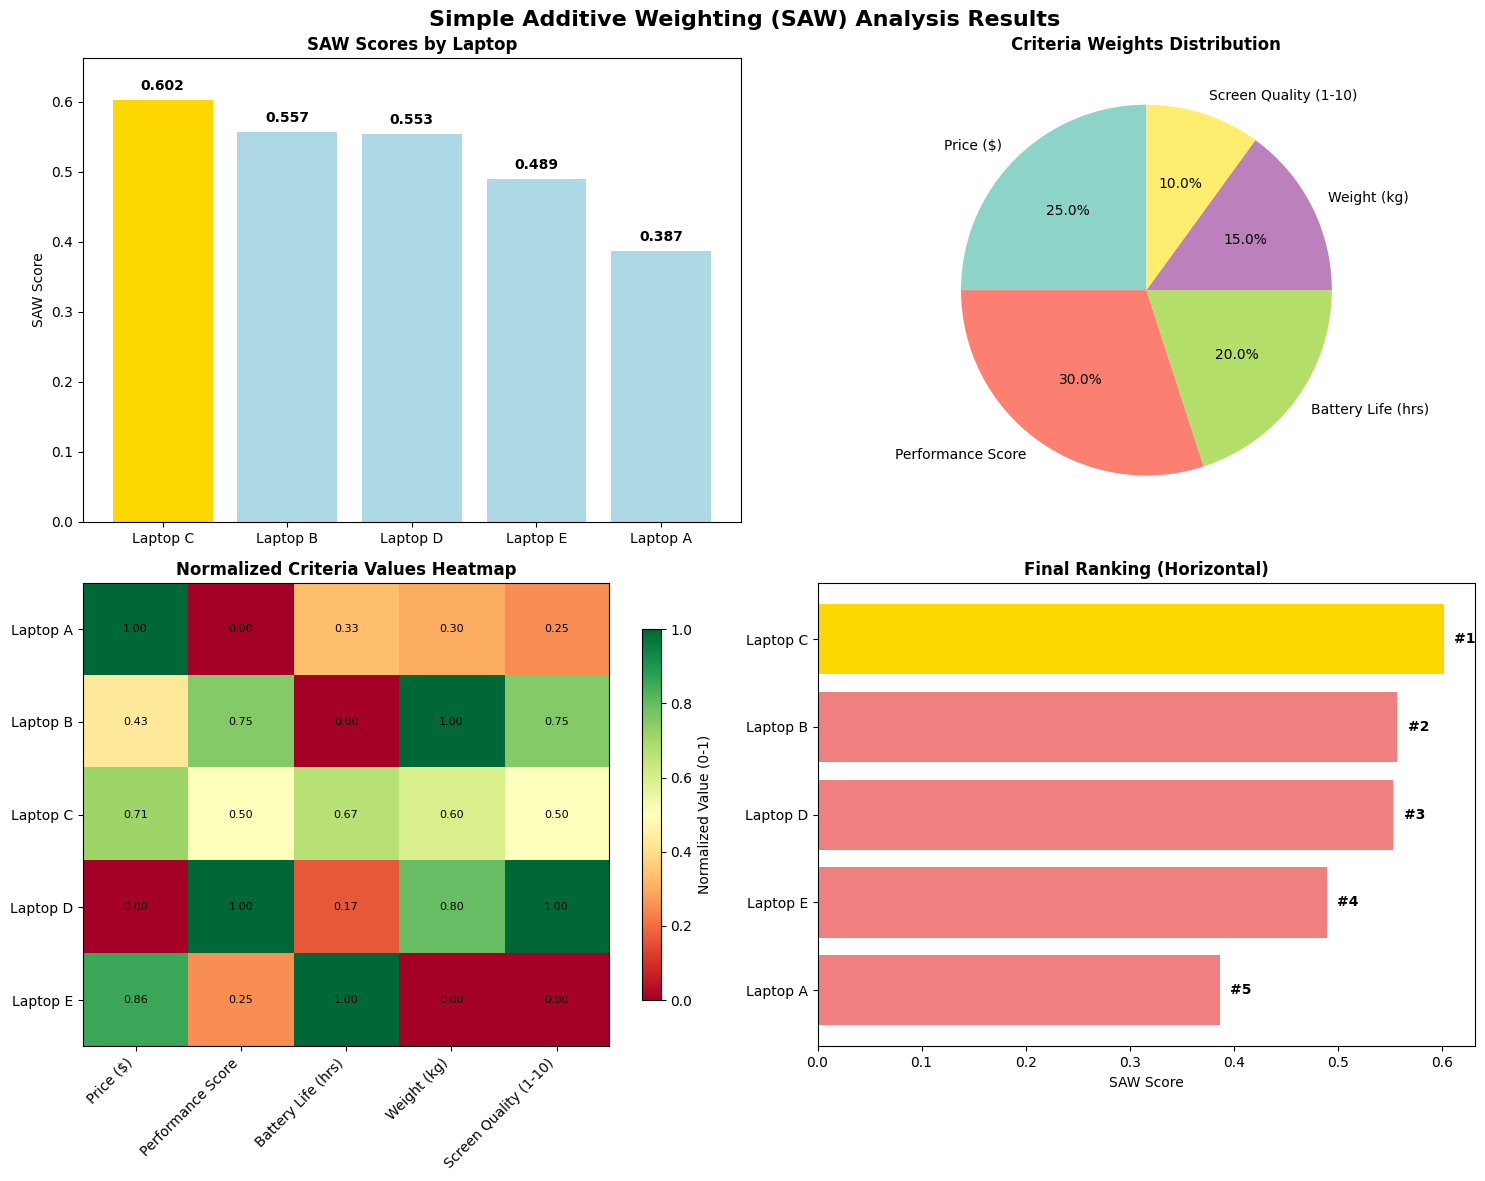
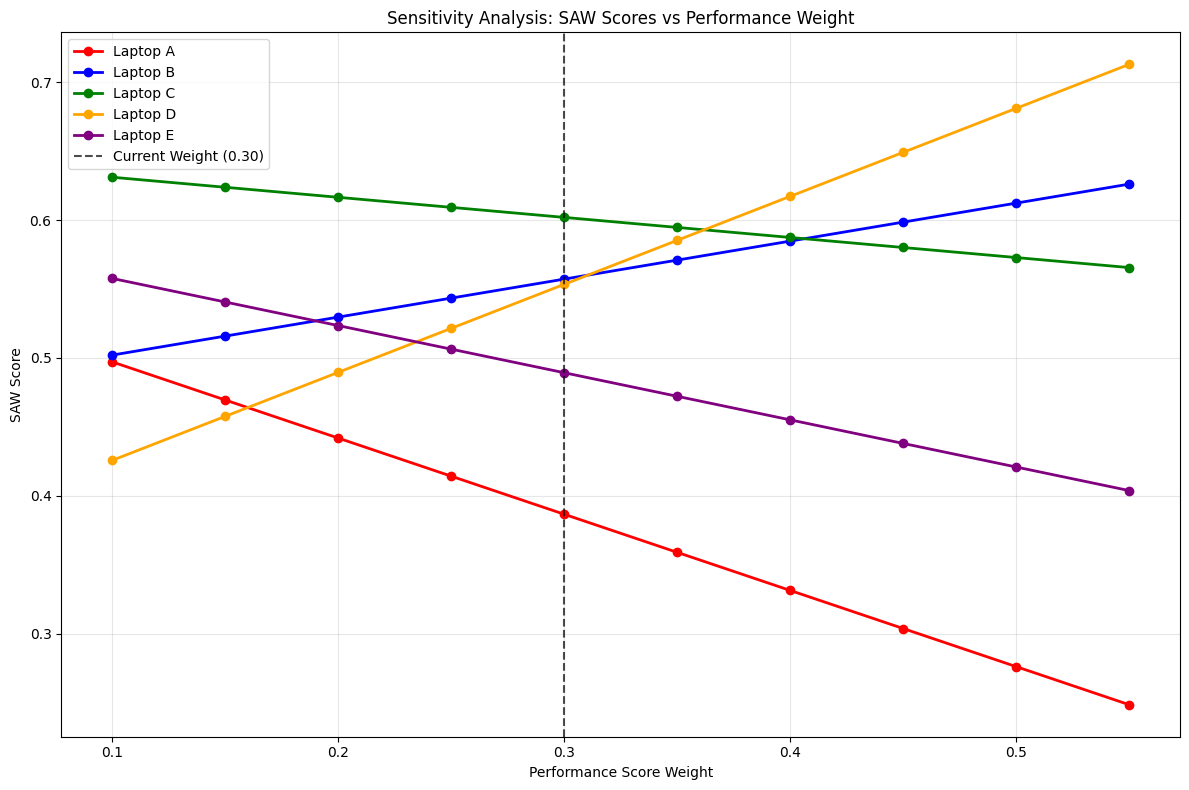

Write Python code to recreate these figures, in order.
# Import required libraries
import numpy as np 
import pandas as pd
import matplotlib.pyplot as plt
import seaborn as sns

# Set display options for better readability
pd.set_option('display.precision', 4)
pd.set_option('display.width', None)
np.set_printoptions(precision=4, suppress=True)

# Create the decision matrix (alternatives vs criteria)
laptops_data = {
    'Laptop': ['Laptop A', 'Laptop B', 'Laptop C', 'Laptop D', 'Laptop E'],
    'Price ($)': [800, 1200, 1000, 1500, 900],
    'Performance Score': [75, 90, 85, 95, 80],
    'Battery Life (hrs)': [8, 6, 10, 7, 12],
    'Weight (kg)': [2.5, 1.8, 2.2, 2.0, 2.8],
    'Screen Quality (1-10)': [7, 9, 8, 10, 6]
}

# Create DataFrame
df = pd.DataFrame(laptops_data)
print("Decision Matrix:")
print("="*50)
print(df.to_string(index=False))

# Show data types and basic info
print(f"\nDataset shape: {df.shape}")
print(f"Alternatives: {len(df)} laptops")
print(f"Criteria: {len(df.columns)-1} criteria")

# Define criteria weights (importance of each criterion)
# Weights should sum to 1.0
criteria_weights = {
    'Price ($)': 0.25,            # 25% importance
    'Performance Score': 0.30,    # 30% importance  
    'Battery Life (hrs)': 0.20,   # 20% importance
    'Weight (kg)': 0.15,          # 15% importance
    'Screen Quality (1-10)': 0.10  # 10% importance
}

# Convert to numpy array for calculations
weights = np.array(list(criteria_weights.values()))

print("Criteria Weights:")
print("="*30)
for criterion, weight in criteria_weights.items():
    print(f"{criterion:<20}: {weight:.2f} ({weight*100:.0f}%)")

print(f"\nTotal weight sum: {weights.sum():.2f}")

# Verify weights sum to 1
if abs(weights.sum() - 1.0) < 0.001:
    print("Weights sum to 1.0")
else:
    print("Warning: Weights do not sum to 1.0")

# Define normalization functions
def normalize_benefit_criterion(values):
    """
    Normalize benefit criterion (higher is better)
    Formula: (value - min) / (max - min)
    """
    min_val = np.min(values)
    max_val = np.max(values)
    if max_val == min_val:
        return np.ones_like(values)  # All values are the same
    return (values - min_val) / (max_val - min_val)

def normalize_cost_criterion(values):
    """
    Normalize cost criterion (lower is better)
    Formula: (max - value) / (max - min)
    """
    min_val = np.min(values)
    max_val = np.max(values)
    if max_val == min_val:
        return np.ones_like(values)  # All values are the same
    return (max_val - values) / (max_val - min_val)

# Define criterion types (benefit or cost)
criterion_types = {
    'Price ($)': 'cost',          # Lower price is better
    'Performance Score': 'benefit',  # Higher performance is better
    'Battery Life (hrs)': 'benefit', # Longer battery life is better
    'Weight (kg)': 'cost',           # Lower weight is better
    'Screen Quality (1-10)': 'benefit' # Higher quality is better
}

print("Criterion Types:")
print("="*25)
for criterion, type_ in criterion_types.items():
    print(f"{criterion:<20}: {type_}")

# Apply normalization to each criterion
normalized_data = df.copy()

print("Normalization Process:")
print("="*50)

for criterion in criterion_types.keys():
    values = df[criterion].values
    
    print(f"\n{criterion}:")
    print(f"  Original values: {values}")
    print(f"  Type: {criterion_types[criterion]}")
    
    if criterion_types[criterion] == 'benefit':
        normalized_values = normalize_benefit_criterion(values)
    else:
        normalized_values = normalize_cost_criterion(values)
    
    normalized_data[criterion] = normalized_values
    print(f"  Normalized: {normalized_values}")

print("\n" + "="*50)
print("NORMALIZED DECISION MATRIX:")
print("="*50)
print(normalized_data.to_string(index=False, float_format='%.4f'))

# Calculate SAW scores
def calculate_saw_scores(normalized_matrix, weights):
    """
    Calculate SAW scores for each alternative
    """
    # Extract only the criteria columns (exclude 'Laptop' column)
    criteria_columns = [col for col in normalized_matrix.columns if col != 'Laptop']
    criteria_data = normalized_matrix[criteria_columns].values
    
    # Calculate weighted sum for each alternative
    scores = np.dot(criteria_data, weights)
    return scores

# Get normalized criteria data
criteria_columns = [col for col in normalized_data.columns if col != 'Laptop']
normalized_matrix = normalized_data[criteria_columns].values

print("Calculation Details:")
print("="*50)
print("Normalized Matrix (criteria only):")
print(normalized_matrix)
print(f"\nWeights: {weights}")

# Calculate SAW scores
saw_scores = calculate_saw_scores(normalized_data, weights)

# Create results dataframe
results = pd.DataFrame({
    'Laptop': df['Laptop'],
    'SAW Score': saw_scores
})

# Add detailed breakdown
print(f"\nSAW Score Calculation:")
print("="*30)
for i, laptop in enumerate(df['Laptop']):
    print(f"\n{laptop}:")
    total = 0
    for j, criterion in enumerate(criteria_columns):
        contribution = normalized_matrix[i, j] * weights[j]
        total += contribution
        print(f"  {criterion:<20}: {normalized_matrix[i, j]:.4f} × {weights[j]:.3f} = {contribution:.4f}")
    print(f"  {'Total SAW Score':<20}: {total:.4f}")

print(f"\n{'='*50}")
print("FINAL SAW SCORES:")
print("="*50)
results_sorted = results.sort_values('SAW Score', ascending=False)
print(results_sorted.to_string(index=False, float_format='%.4f'))

# Add ranking to results
results_sorted['Rank'] = range(1, len(results_sorted) + 1)

print("FINAL RANKING:")
print("="*40)
for idx, row in results_sorted.iterrows():
    print(f"{row['Rank']}. {row['Laptop']:<10} - Score: {row['SAW Score']:.4f}")

# Best choice
best_laptop = results_sorted.iloc[0]
print(f"\nBEST CHOICE: {best_laptop['Laptop']}")
print(f"SAW Score: {best_laptop['SAW Score']:.4f}")

# Show percentage scores
print(f"\nPERCENTAGE SCORES:")
print("="*30)
for idx, row in results_sorted.iterrows():
    percentage = (row['SAW Score'] / results_sorted['SAW Score'].max()) * 100
    print(f"{row['Rank']}. {row['Laptop']:<10} - {percentage:.1f}%")

# Performance gap analysis
print(f"\nPERFORMANCE GAPS:")
print("="*35)
best_score = results_sorted['SAW Score'].max()
for idx, row in results_sorted.iterrows():
    if row['Rank'] > 1:
        gap = best_score - row['SAW Score']
        gap_percentage = (gap / best_score) * 100
        print(f"{row['Laptop']:<10} - Gap: {gap:.4f} ({gap_percentage:.1f}% behind leader)")

# Create comprehensive visualizations
plt.style.use('default')
fig, axes = plt.subplots(2, 2, figsize=(15, 12))
fig.suptitle('Simple Additive Weighting (SAW) Analysis Results', fontsize=16, fontweight='bold')

# 1. SAW Scores Bar Chart
ax1 = axes[0, 0]
bars = ax1.bar(results_sorted['Laptop'], results_sorted['SAW Score'], 
               color=['gold' if i == 0 else 'lightblue' for i in range(len(results_sorted))])
ax1.set_title('SAW Scores by Laptop', fontweight='bold')
ax1.set_ylabel('SAW Score')
ax1.set_ylim(0, results_sorted['SAW Score'].max() * 1.1)

# Add value labels on bars
for bar, score in zip(bars, results_sorted['SAW Score']):
    height = bar.get_height()
    ax1.text(bar.get_x() + bar.get_width()/2., height + 0.01,
             f'{score:.3f}', ha='center', va='bottom', fontweight='bold')

# 2. Criteria Weights Pie Chart
ax2 = axes[0, 1]
criteria_labels = list(criteria_weights.keys())
criteria_values = list(criteria_weights.values())
colors = plt.cm.Set3(np.linspace(0, 1, len(criteria_labels)))

wedges, texts, autotexts = ax2.pie(criteria_values, labels=criteria_labels, autopct='%1.1f%%',
                                   colors=colors, startangle=90)
ax2.set_title('Criteria Weights Distribution', fontweight='bold')

# 3. Normalized Values Heatmap
ax3 = axes[1, 0]
criteria_only_data = normalized_data.drop('Laptop', axis=1)
im = ax3.imshow(criteria_only_data.values, cmap='RdYlGn', aspect='auto', vmin=0, vmax=1)
ax3.set_xticks(range(len(criteria_only_data.columns)))
ax3.set_xticklabels(criteria_only_data.columns, rotation=45, ha='right')
ax3.set_yticks(range(len(normalized_data)))
ax3.set_yticklabels(normalized_data['Laptop'])
ax3.set_title('Normalized Criteria Values Heatmap', fontweight='bold')

# Add colorbar
cbar = plt.colorbar(im, ax=ax3, shrink=0.8)
cbar.set_label('Normalized Value (0-1)')

# Add text annotations
for i in range(len(normalized_data)):
    for j in range(len(criteria_only_data.columns)):
        text = ax3.text(j, i, f'{criteria_only_data.iloc[i, j]:.2f}',
                       ha="center", va="center", color="black", fontsize=8)

# 4. Ranking Comparison
ax4 = axes[1, 1]
y_pos = np.arange(len(results_sorted))
bars = ax4.barh(y_pos, results_sorted['SAW Score'], 
                color=['gold' if i == 0 else 'lightcoral' for i in range(len(results_sorted))])
ax4.set_yticks(y_pos)
ax4.set_yticklabels(results_sorted['Laptop'])
ax4.set_xlabel('SAW Score')
ax4.set_title('Final Ranking (Horizontal)', fontweight='bold')
ax4.invert_yaxis()  # Best on top

# Add rank labels
for i, (bar, score) in enumerate(zip(bars, results_sorted['SAW Score'])):
    width = bar.get_width()
    ax4.text(width + 0.01, bar.get_y() + bar.get_height()/2.,
             f'#{i+1}', ha='left', va='center', fontweight='bold')

plt.tight_layout()
plt.show()

# Summary Statistics
print("SUMMARY STATISTICS:")
print("="*40)
print(f"Score Range: {results_sorted['SAW Score'].min():.4f} - {results_sorted['SAW Score'].max():.4f}")
print(f"Score Spread: {results_sorted['SAW Score'].max() - results_sorted['SAW Score'].min():.4f}")
print(f"Average Score: {results_sorted['SAW Score'].mean():.4f}")
print(f"Standard Deviation: {results_sorted['SAW Score'].std():.4f}")

# Sensitivity Analysis: What if we change the weight of Performance?
def sensitivity_analysis(base_weights, criterion_index, weight_range):
    """
    Perform sensitivity analysis by varying a single criterion's weight.

    For each candidate weight in weight_range this function:
      - creates a test weight vector by setting the selected criterion to the candidate weight,
      - proportionally redistributes the remaining weight (1 - candidate) across the other criteria,
      - computes SAW scores using the global `normalized_data` and the existing `calculate_saw_scores` function,
      - records the winner (alternative with highest SAW score) and the full score vector.

    Parameters
    ----------
    base_weights : array-like of float
        Original weights for all criteria (expected to sum approximately to 1.0).
    criterion_index : int
        Zero-based index of the criterion whose weight will be varied.
    weight_range : iterable of float
        Sequence of candidate weights to try for the selected criterion (each value must be in [0, 1]).

    Returns
    -------
    list of dictionaries
        Each dictionary corresponds to one tested weight and contains:
          - 'Performance Weight' : float  (the tested weight value)
          - 'Winner'             : str    (name of the winning alternative)
          - 'Winning Score'      : float  (SAW score of the winner)
          - 'All Scores'         : numpy.ndarray (SAW scores for all alternatives, same order as df['Laptop'])

    Notes
    -----
    - Redistribution of remaining weight is proportional to the current weights of the other criteria.
      If the sum of other weights is zero, other weights remain zero and the selected weight is used as-is.
    - The function does not modify `base_weights`; it works on copies.

    Example
    -------
    sensitivity_results = sensitivity_analysis(weights, performance_index, np.arange(0.1, 0.6, 0.05))
    """
    results_list = []

    # Basic validation
    n = len(base_weights)
    if not (0 <= criterion_index < n):
        raise IndexError(f"criterion_index {criterion_index} out of range for weights length {n}")

    for new_weight in weight_range:
        if not (0.0 <= new_weight <= 1.0):
            raise ValueError(f"Test weight must be in [0, 1], got {new_weight}")

        # Create new weight vector
        test_weights = base_weights.copy()
        test_weights[criterion_index] = new_weight

        # Redistribute remaining weight proportionally
        remaining_weight = 1.0 - new_weight
        other_indices = [i for i in range(len(test_weights)) if i != criterion_index]
        current_other_sum = sum(test_weights[i] for i in other_indices)

        if current_other_sum > 0:
            for i in other_indices:
                test_weights[i] = test_weights[i] * (remaining_weight / current_other_sum)

        # Calculate SAW scores with new weights
        test_scores = calculate_saw_scores(normalized_data, test_weights)

        # Get ranking
        test_results = pd.DataFrame({
            'Laptop': df['Laptop'],
            'SAW Score': test_scores
        }).sort_values('SAW Score', ascending=False)

        results_list.append({
            'Performance Weight': float(new_weight),
            'Winner': test_results.iloc[0]['Laptop'],
            'Winning Score': float(test_results.iloc[0]['SAW Score']),
            'All Scores': test_scores
        })

    return results_list

# Perform sensitivity analysis on Performance Score weight
performance_index = 1  # Performance Score is at index 1
weight_range = np.arange(0.1, 0.6, 0.05)  # From 10% to 55% in 5% steps

sensitivity_results = sensitivity_analysis(weights, performance_index, weight_range)


print("SENSITIVITY ANALYSIS: Performance Score Weight")
print("="*50)
print("Testing how changes in Performance weight affect the winner.")

# Display results
winners = {}
for result in sensitivity_results:
    perf_weight = result['Performance Weight']
    winner = result['Winner']
    winning_score = result['Winning Score']
    
    if winner not in winners:
        winners[winner] = []
    winners[winner].append(perf_weight)
    
    print(f"Performance Weight: {perf_weight:.2f} ({perf_weight*100:.0f}%) -> Winner: {winner} (Score: {winning_score:.4f})")

print(f"\nWINNER SUMMARY:")
print("="*30)
for laptop, weight_ranges in winners.items():
    print(f"{laptop}: Wins when Performance weight is {min(weight_ranges):.2f}-{max(weight_ranges):.2f}")

# Visualize sensitivity analysis
plt.figure(figsize=(12, 8))

# Plot scores vs performance weight for each laptop
colors = ['red', 'blue', 'green', 'orange', 'purple']
for i, laptop in enumerate(df['Laptop']):
    scores = [result['All Scores'][i] for result in sensitivity_results]
    plt.plot(weight_range, scores, marker='o', label=laptop, color=colors[i], linewidth=2)

plt.axvline(x=weights[performance_index], color='black', linestyle='--', 
           label=f'Current Weight ({weights[performance_index]:.2f})', alpha=0.7)

plt.xlabel('Performance Score Weight')
plt.ylabel('SAW Score')
plt.title('Sensitivity Analysis: SAW Scores vs Performance Weight')
plt.legend()
plt.grid(True, alpha=0.3)
plt.tight_layout()
plt.show()

# Check stability around current weight
current_weight = weights[performance_index]
tolerance = 0.05
stable_range = [w for w in weight_range if abs(w - current_weight) <= tolerance]
stable_winners = [result['Winner'] for result in sensitivity_results 
                 if result['Performance Weight'] in stable_range]

print(f"\nSTABILITY ANALYSIS:")
print("="*30)
print(f"Current Performance weight: {current_weight:.2f}")
print(f"Within ±{tolerance:.2f} range:")
if len(set(stable_winners)) == 1:
    print(f"Stable winner: {stable_winners[0]}")
else:
    print(f"Winner changes: {set(stable_winners)}")

# PRACTICE: Smartphone Selection using SAW
# Complete this exercise to practice SAW implementation

# Step 1: Create your decision matrix
smartphone_data = {
    'Phone': ['iPhone 15', 'Samsung S24', 'Google Pixel 8', 'OnePlus 12', 'Xiaomi 14'],
    'Price ($)': [999, 899, 699, 749, 599],
    'Camera Quality (1-10)': [9, 8, 9, 7, 8],
    'Battery Capacity (mAh)': [3349, 4000, 4575, 5400, 4610],
    'Storage (GB)': [256, 256, 128, 256, 512],
    'Brand Reputation (1-10)': [10, 9, 8, 7, 6]
}